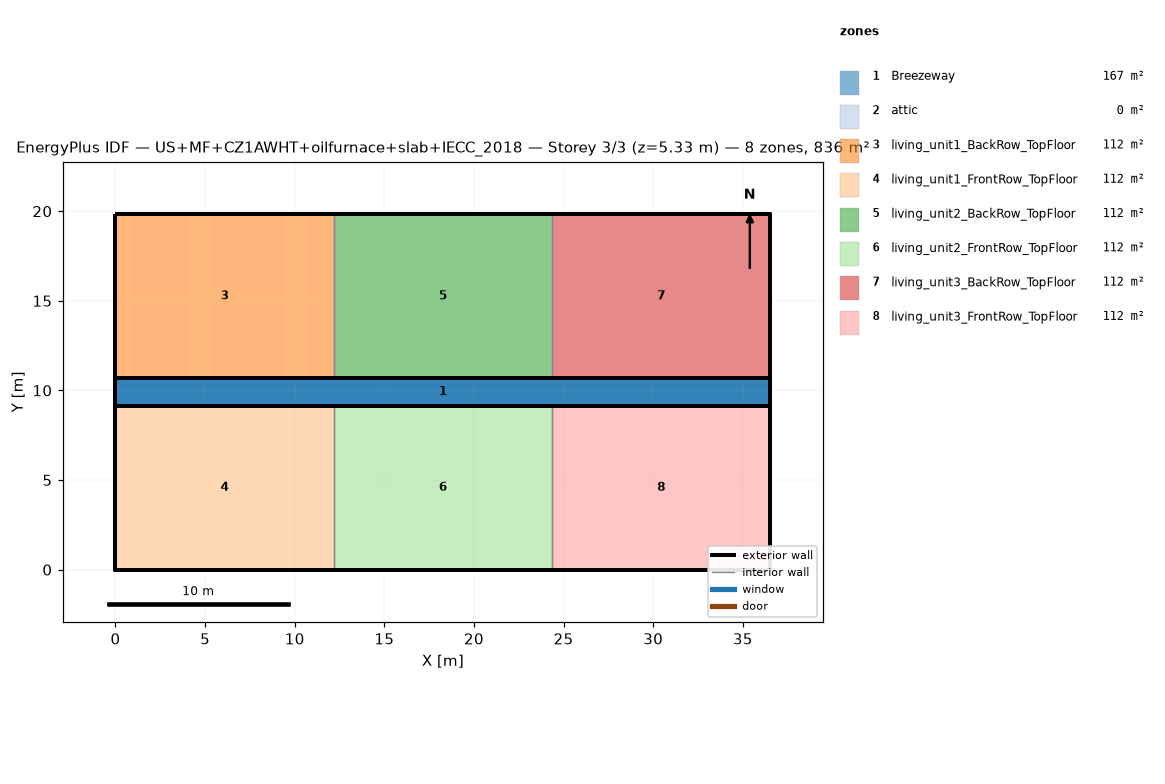
=== STOREY PLAN SPEC (per zone: floor XY polygon, exterior-wall plan segments, windows/doors) ===
zone 1: Breezeway  (167.0 m²)
  floor: (36.54, 9.16) (0.00, 9.16) (0.00, 10.68) (36.54, 10.68)
  floor: (36.54, 9.16) (0.00, 9.16) (0.00, 10.68) (36.54, 10.68)
  floor: (36.54, 9.16) (0.00, 9.16) (0.00, 10.68) (36.54, 10.68)
zone 2: attic  (0.0 m²)
  exterior wall: (36.54, 0.00) – (36.54, 19.84) – (36.54, 9.92)  [29.8 m]
  exterior wall: (0.00, 19.84) – (0.00, 0.00) – (0.00, 9.92)  [29.8 m]
zone 3: living_unit1_BackRow_TopFloor  (111.5 m²)
  floor: (12.18, 10.68) (0.00, 10.68) (0.00, 19.84) (12.18, 19.84)
  exterior wall: (12.18, 19.84) – (0.00, 19.84)  [12.2 m]
  exterior wall: (0.00, 19.84) – (0.00, 10.68)  [9.2 m]
  exterior wall: (0.00, 10.68) – (12.18, 10.68)  [12.2 m]
  interior walls: 1
zone 4: living_unit1_FrontRow_TopFloor  (111.5 m²)
  floor: (12.18, 0.00) (0.00, 0.00) (0.00, 9.16) (12.18, 9.16)
  exterior wall: (0.00, 0.00) – (12.18, 0.00)  [12.2 m]
  exterior wall: (0.00, 9.16) – (0.00, 0.00)  [9.2 m]
  exterior wall: (12.18, 9.16) – (0.00, 9.16)  [12.2 m]
  interior walls: 1
zone 5: living_unit2_BackRow_TopFloor  (111.5 m²)
  floor: (24.36, 10.68) (12.18, 10.68) (12.18, 19.84) (24.36, 19.84)
  exterior wall: (12.18, 10.68) – (24.36, 10.68)  [12.2 m]
  exterior wall: (24.36, 19.84) – (12.18, 19.84)  [12.2 m]
  interior walls: 2
zone 6: living_unit2_FrontRow_TopFloor  (111.5 m²)
  floor: (24.36, 0.00) (12.18, 0.00) (12.18, 9.16) (24.36, 9.16)
  exterior wall: (12.18, 0.00) – (24.36, 0.00)  [12.2 m]
  exterior wall: (24.36, 9.16) – (12.18, 9.16)  [12.2 m]
  interior walls: 2
zone 7: living_unit3_BackRow_TopFloor  (111.5 m²)
  floor: (36.54, 10.68) (24.36, 10.68) (24.36, 19.84) (36.54, 19.84)
  exterior wall: (36.54, 10.68) – (36.54, 19.84)  [9.2 m]
  exterior wall: (36.54, 19.84) – (24.36, 19.84)  [12.2 m]
  exterior wall: (24.36, 10.68) – (36.54, 10.68)  [12.2 m]
  interior walls: 1
zone 8: living_unit3_FrontRow_TopFloor  (111.5 m²)
  floor: (36.54, 0.00) (24.36, 0.00) (24.36, 9.16) (36.54, 9.16)
  exterior wall: (24.36, 0.00) – (36.54, 0.00)  [12.2 m]
  exterior wall: (36.54, 0.00) – (36.54, 9.16)  [9.2 m]
  exterior wall: (36.54, 9.16) – (24.36, 9.16)  [12.2 m]
  interior walls: 1

=== DERIVED (storey summary) ===
Building: US+MF+CZ1AWHT+oilfurnace+slab+IECC_2018
Storey: 3 of 3  (floor level z = 5.33 m)
Storey gross floor area: 836.2 m²
Zones on this storey: 8
  - Breezeway: floor 167.0 m²
  - attic: floor 0.0 m²; exterior wall 59.5 m (81.9 m²); WWR 0.0%
  - living_unit1_BackRow_TopFloor: floor 111.5 m²; exterior wall 33.5 m (86.9 m²); WWR 0.0%
  - living_unit1_FrontRow_TopFloor: floor 111.5 m²; exterior wall 33.5 m (86.9 m²); WWR 0.0%
  - living_unit2_BackRow_TopFloor: floor 111.5 m²; exterior wall 24.4 m (63.1 m²); WWR 0.0%
  - living_unit2_FrontRow_TopFloor: floor 111.5 m²; exterior wall 24.4 m (63.1 m²); WWR 0.0%
  - living_unit3_BackRow_TopFloor: floor 111.5 m²; exterior wall 33.5 m (86.9 m²); WWR 0.0%
  - living_unit3_FrontRow_TopFloor: floor 111.5 m²; exterior wall 33.5 m (86.9 m²); WWR 0.0%
Zone adjacency (shared interzone walls):
  - living_unit1_BackRow_TopFloor ↔ living_unit2_BackRow_TopFloor
  - living_unit1_FrontRow_TopFloor ↔ living_unit2_FrontRow_TopFloor
  - living_unit2_BackRow_TopFloor ↔ living_unit3_BackRow_TopFloor
  - living_unit2_FrontRow_TopFloor ↔ living_unit3_FrontRow_TopFloor